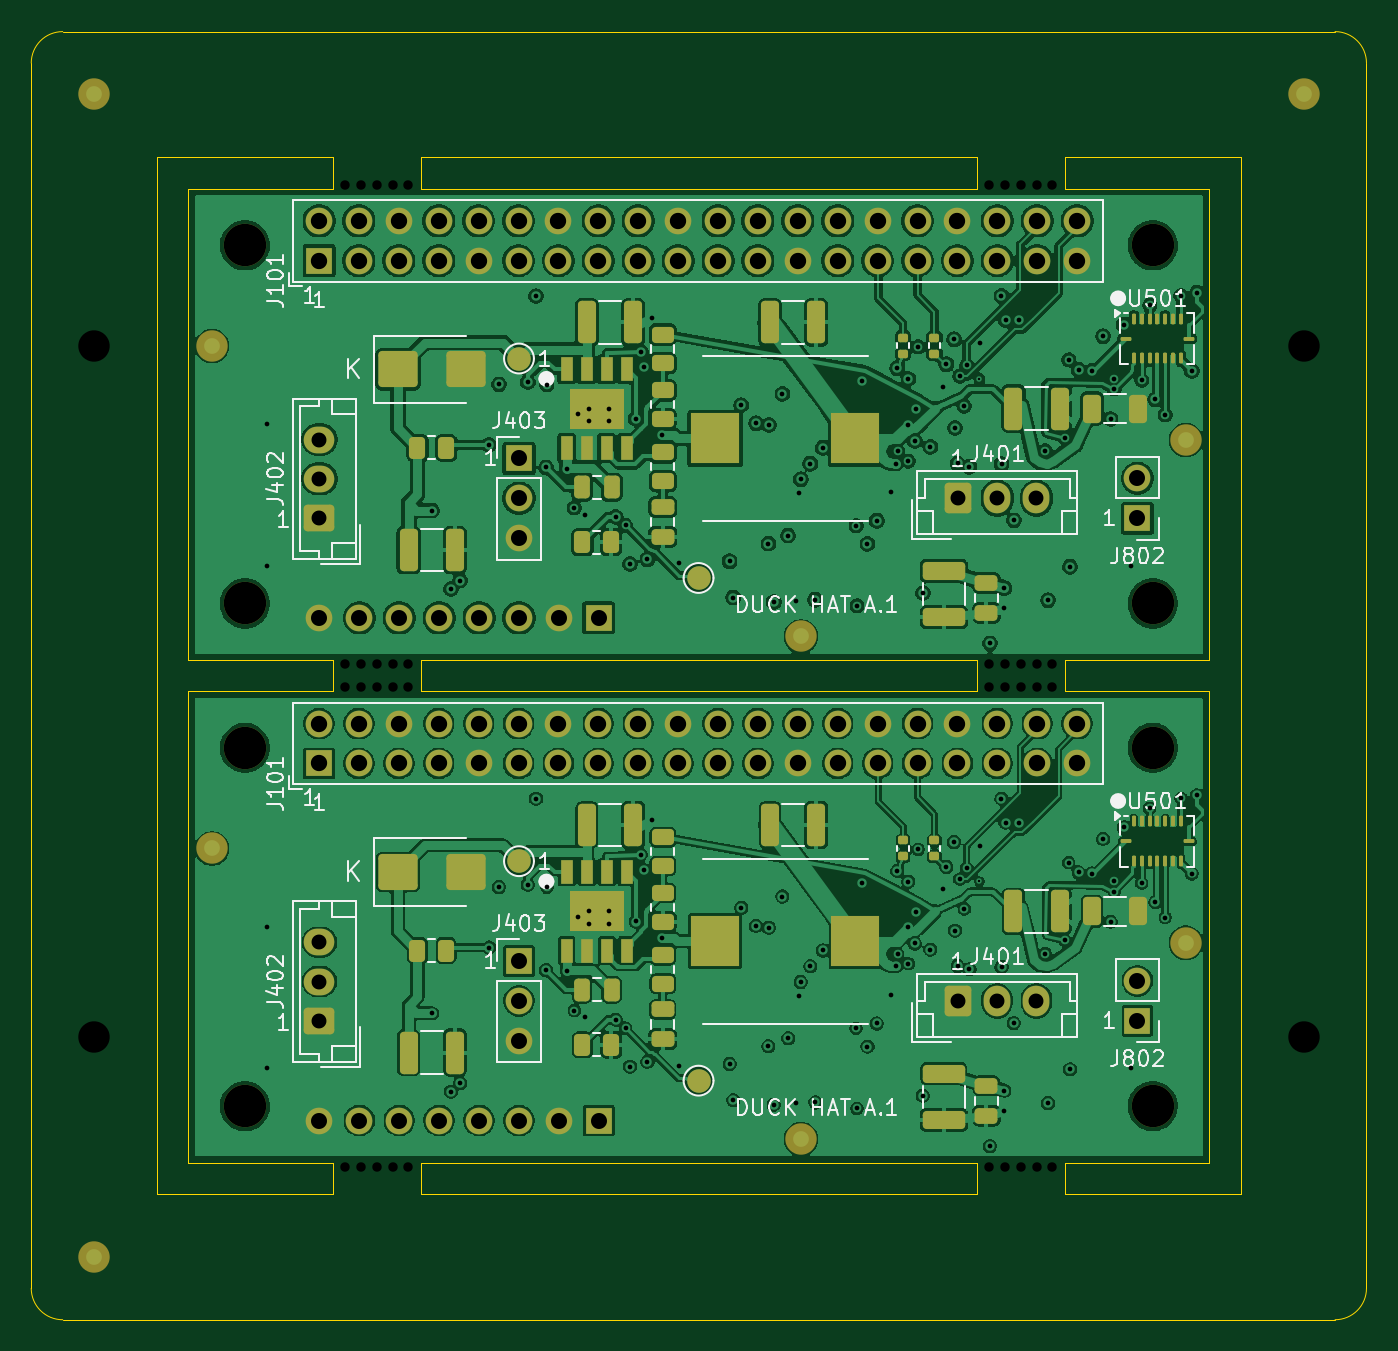
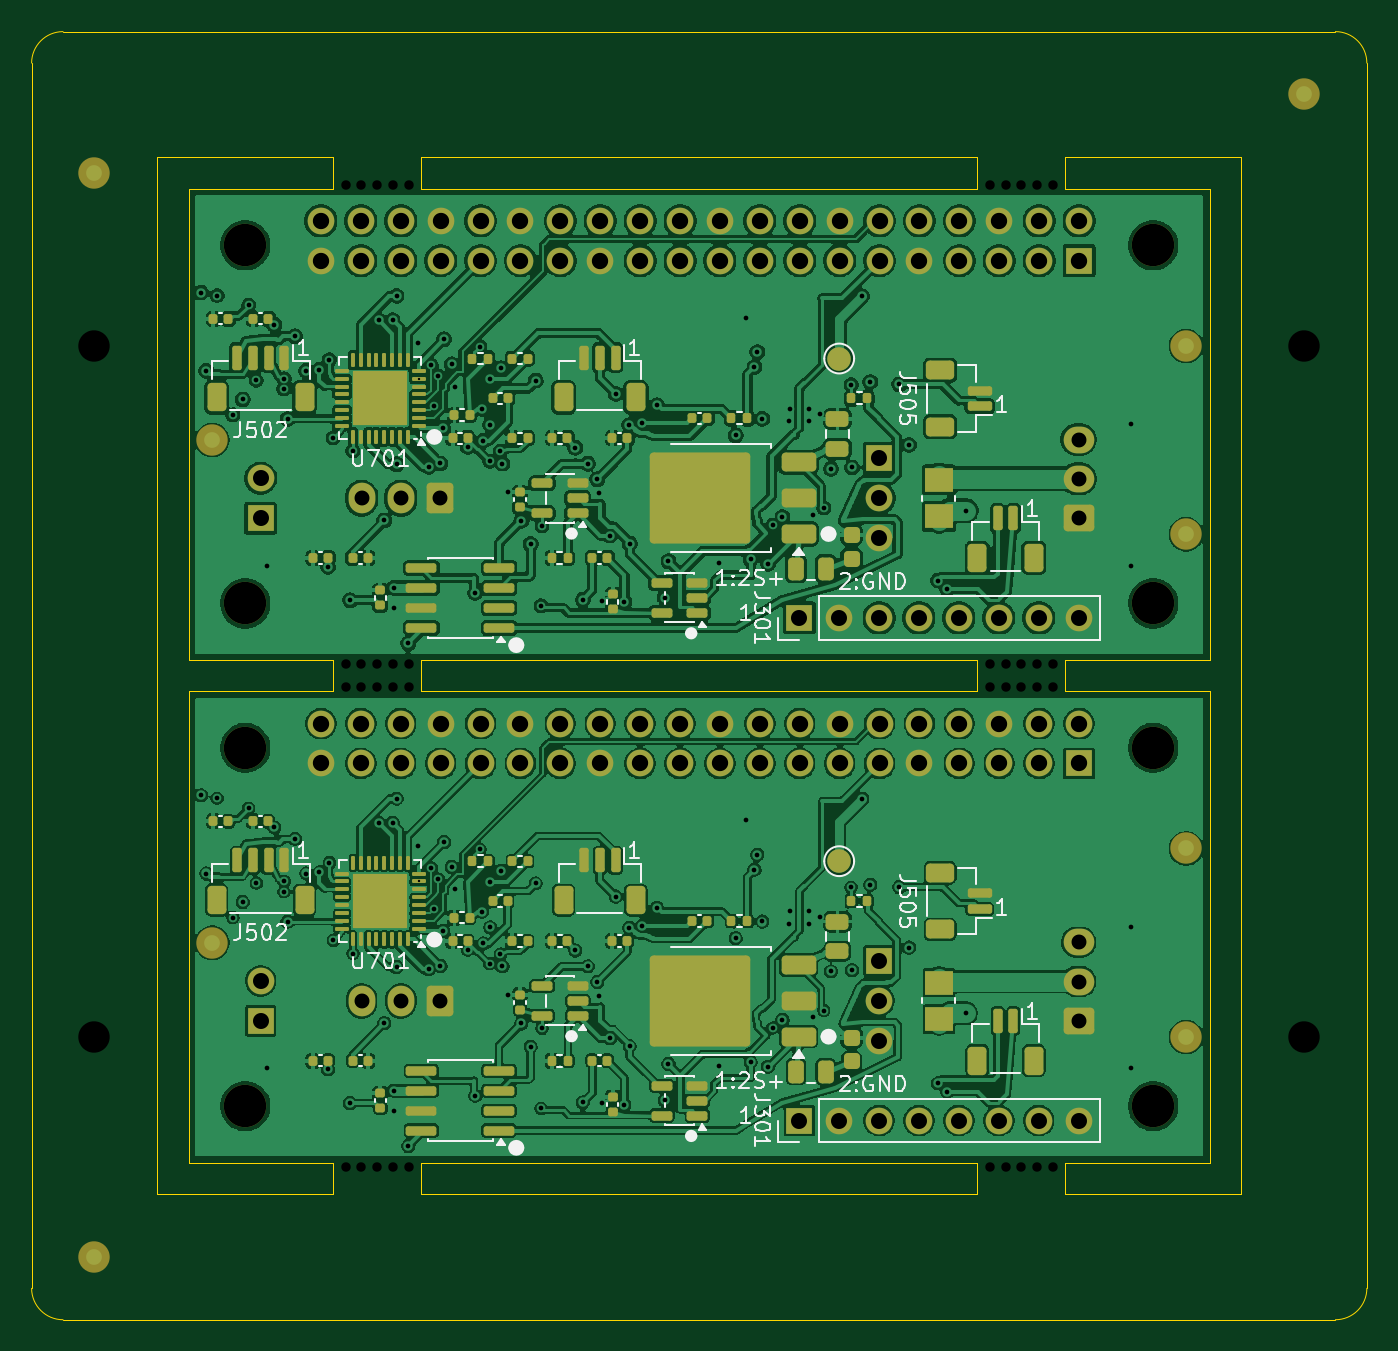
Circuit board: 11 layer files. Board 85.0 x 82.0 mm.
- bottom_copper: hat_a1_smt_2up-B_Cu.gbl (576637 bytes)
- bottom_mask: hat_a1_smt_2up-B_Mask.gbs (13700 bytes)
- paste: hat_a1_smt_2up-B_Paste.gbp (10430 bytes)
- bottom_silk: hat_a1_smt_2up-B_Silkscreen.gbo (47638 bytes)
- outline: hat_a1_smt_2up-Edge_Cuts.gm1 (2888 bytes)
- top_copper: hat_a1_smt_2up-F_Cu.gtl (489551 bytes)
- top_mask: hat_a1_smt_2up-F_Mask.gts (9880 bytes)
- paste: hat_a1_smt_2up-F_Paste.gtp (5446 bytes)
- top_silk: hat_a1_smt_2up-F_Silkscreen.gto (49037 bytes)
- drill: hat_a1_smt_2up-NPTH.drl (1212 bytes)
- drill: hat_a1_smt_2up-PTH.drl (5811 bytes)

=== bottom_copper: hat_a1_smt_2up-B_Cu.gbl (576637 bytes, source omitted) ===
=== bottom_mask: hat_a1_smt_2up-B_Mask.gbs (13700 bytes, source omitted) ===
=== paste: hat_a1_smt_2up-B_Paste.gbp (10430 bytes, source omitted) ===
=== bottom_silk: hat_a1_smt_2up-B_Silkscreen.gbo (47638 bytes, source omitted) ===
=== outline: hat_a1_smt_2up-Edge_Cuts.gm1 ===
G04 #@! TF.GenerationSoftware,KiCad,Pcbnew,10.0.7*
G04 #@! TF.CreationDate,2026-11-02T19:39:55+08:00*
G04 #@! TF.ProjectId,hat_a1_smt_2up,6861745f-6131-45f7-936d-745f3275702e,A.1*
G04 #@! TF.SameCoordinates,Original*
G04 #@! TF.FileFunction,Profile,NP*
%FSLAX46Y46*%
G04 Gerber Fmt 4.6, Leading zero omitted, Abs format (unit mm)*
G04 Created by KiCad (PCBNEW 10.0.7) date 2026-11-02 19:39:55*
%MOMM*%
%LPD*%
G01*
G04 APERTURE LIST*
G04 #@! TA.AperFunction,Profile*
%ADD10C,0.050000*%
G04 #@! TD*
G04 APERTURE END LIST*
D10*
X90000000Y-92000000D02*
G75*
G02*
X92000000Y-90000000I2000000J0D01*
G01*
X90000000Y-170000000D02*
X90000000Y-92000000D01*
X92000000Y-90000000D02*
X173000000Y-90000000D01*
X92000000Y-172000000D02*
G75*
G02*
X90000000Y-170000000I0J2000000D01*
G01*
X98000000Y-98000000D02*
X109200000Y-98000000D01*
X98000000Y-164000000D02*
X98000000Y-98000000D01*
X100000000Y-100000000D02*
X100000000Y-130000000D01*
X100000000Y-130000000D02*
X109200000Y-130000000D01*
X100000000Y-132000000D02*
X100000000Y-162000000D01*
X100000000Y-162000000D02*
X109200000Y-162000000D01*
X109200000Y-98000000D02*
X109200000Y-100000000D01*
X109200000Y-100000000D02*
X100000000Y-100000000D01*
X109200000Y-130000000D02*
X109200000Y-132000000D01*
X109200000Y-132000000D02*
X100000000Y-132000000D01*
X109200000Y-162000000D02*
X109200000Y-164000000D01*
X109200000Y-164000000D02*
X98000000Y-164000000D01*
X114800000Y-98000000D02*
X150200000Y-98000000D01*
X114800000Y-100000000D02*
X114800000Y-98000000D01*
X114800000Y-130000000D02*
X150200000Y-130000000D01*
X114800000Y-132000000D02*
X114800000Y-130000000D01*
X114800000Y-162000000D02*
X150200000Y-162000000D01*
X114800000Y-164000000D02*
X114800000Y-162000000D01*
X150200000Y-98000000D02*
X150200000Y-100000000D01*
X150200000Y-100000000D02*
X114800000Y-100000000D01*
X150200000Y-130000000D02*
X150200000Y-132000000D01*
X150200000Y-132000000D02*
X114800000Y-132000000D01*
X150200000Y-162000000D02*
X150200000Y-164000000D01*
X150200000Y-164000000D02*
X114800000Y-164000000D01*
X155800000Y-98000000D02*
X167000000Y-98000000D01*
X155800000Y-100000000D02*
X155800000Y-98000000D01*
X155800000Y-130000000D02*
X165000000Y-130000000D01*
X155800000Y-132000000D02*
X155800000Y-130000000D01*
X155800000Y-162000000D02*
X165000000Y-162000000D01*
X155800000Y-164000000D02*
X155800000Y-162000000D01*
X165000000Y-100000000D02*
X155800000Y-100000000D01*
X165000000Y-130000000D02*
X165000000Y-100000000D01*
X165000000Y-132000000D02*
X155800000Y-132000000D01*
X165000000Y-162000000D02*
X165000000Y-132000000D01*
X167000000Y-98000000D02*
X167000000Y-164000000D01*
X167000000Y-164000000D02*
X155800000Y-164000000D01*
X173000000Y-90000000D02*
G75*
G02*
X175000000Y-92000000I0J-2000000D01*
G01*
X173000000Y-172000000D02*
X92000000Y-172000000D01*
X175000000Y-92000000D02*
X175000000Y-170000000D01*
X175000000Y-170000000D02*
G75*
G02*
X173000000Y-172000000I-2000000J0D01*
G01*
M02*

=== top_copper: hat_a1_smt_2up-F_Cu.gtl (489551 bytes, source omitted) ===
=== top_mask: hat_a1_smt_2up-F_Mask.gts (9880 bytes, source omitted) ===
=== paste: hat_a1_smt_2up-F_Paste.gtp ===
G04 #@! TF.GenerationSoftware,KiCad,Pcbnew,10.0.7*
G04 #@! TF.CreationDate,2026-11-02T19:39:55+08:00*
G04 #@! TF.ProjectId,hat_a1_smt_2up,6861745f-6131-45f7-936d-745f3275702e,A.1*
G04 #@! TF.SameCoordinates,Original*
G04 #@! TF.FileFunction,Paste,Top*
G04 #@! TF.FilePolarity,Positive*
%FSLAX46Y46*%
G04 Gerber Fmt 4.6, Leading zero omitted, Abs format (unit mm)*
G04 Created by KiCad (PCBNEW 10.0.7) date 2026-11-02 19:39:55*
%MOMM*%
%LPD*%
G01*
G04 APERTURE LIST*
G04 Aperture macros list*
%AMRoundRect*
0 Rectangle with rounded corners*
0 $1 Rounding radius*
0 $2 $3 $4 $5 $6 $7 $8 $9 X,Y pos of 4 corners*
0 Add a 4 corners polygon primitive as box body*
4,1,4,$2,$3,$4,$5,$6,$7,$8,$9,$2,$3,0*
0 Add four circle primitives for the rounded corners*
1,1,$1+$1,$2,$3*
1,1,$1+$1,$4,$5*
1,1,$1+$1,$6,$7*
1,1,$1+$1,$8,$9*
0 Add four rect primitives between the rounded corners*
20,1,$1+$1,$2,$3,$4,$5,0*
20,1,$1+$1,$4,$5,$6,$7,0*
20,1,$1+$1,$6,$7,$8,$9,0*
20,1,$1+$1,$8,$9,$2,$3,0*%
G04 Aperture macros list end*
%ADD10RoundRect,0.135000X0.185000X-0.135000X0.185000X0.135000X-0.185000X0.135000X-0.185000X-0.135000X0*%
%ADD11RoundRect,0.250000X-0.475000X0.250000X-0.475000X-0.250000X0.475000X-0.250000X0.475000X0.250000X0*%
%ADD12RoundRect,0.250000X-1.000000X-0.900000X1.000000X-0.900000X1.000000X0.900000X-1.000000X0.900000X0*%
%ADD13RoundRect,0.250000X-0.325000X-1.100000X0.325000X-1.100000X0.325000X1.100000X-0.325000X1.100000X0*%
%ADD14RoundRect,0.056250X-0.056250X-0.247500X0.056250X-0.247500X0.056250X0.247500X-0.056250X0.247500X0*%
%ADD15RoundRect,0.056250X-0.247500X-0.056250X0.247500X-0.056250X0.247500X0.056250X-0.247500X0.056250X0*%
%ADD16RoundRect,0.250000X-0.450000X0.262500X-0.450000X-0.262500X0.450000X-0.262500X0.450000X0.262500X0*%
%ADD17RoundRect,0.250000X-1.100000X0.325000X-1.100000X-0.325000X1.100000X-0.325000X1.100000X0.325000X0*%
%ADD18RoundRect,0.250000X-0.262500X-0.450000X0.262500X-0.450000X0.262500X0.450000X-0.262500X0.450000X0*%
%ADD19R,3.124000X3.251000*%
%ADD20R,0.802000X1.505000*%
%ADD21R,3.502000X2.613000*%
%ADD22RoundRect,0.250000X-0.250000X-0.475000X0.250000X-0.475000X0.250000X0.475000X-0.250000X0.475000X0*%
G04 APERTURE END LIST*
D10*
X145500000Y-142510000D03*
X145500000Y-141490000D03*
X145500000Y-110510000D03*
X145500000Y-109490000D03*
D11*
X130199999Y-152250000D03*
X130199999Y-154150000D03*
D12*
X113350000Y-111500000D03*
X117650000Y-111500000D03*
D13*
X125365000Y-108500000D03*
X128315000Y-108500000D03*
D14*
X160190000Y-140277500D03*
X160690000Y-140277500D03*
X161190000Y-140277500D03*
X161690000Y-140277500D03*
X162190000Y-140277500D03*
X162690000Y-140277500D03*
X163190000Y-140277500D03*
D15*
X163702500Y-141540000D03*
D14*
X163190000Y-142802500D03*
X162690000Y-142802500D03*
X162190000Y-142802500D03*
X161690000Y-142802500D03*
X161190000Y-142802500D03*
X160690000Y-142802500D03*
X160190000Y-142802500D03*
D15*
X159677500Y-141540000D03*
D10*
X147500000Y-110510000D03*
X147500000Y-109490000D03*
D13*
X137025000Y-108500000D03*
X139975000Y-108500000D03*
X152525000Y-146000000D03*
X155475000Y-146000000D03*
D14*
X160190000Y-108277500D03*
X160690000Y-108277500D03*
X161190000Y-108277500D03*
X161690000Y-108277500D03*
X162190000Y-108277500D03*
X162690000Y-108277500D03*
X163190000Y-108277500D03*
D15*
X163702500Y-109540000D03*
D14*
X163190000Y-110802500D03*
X162690000Y-110802500D03*
X162190000Y-110802500D03*
X161690000Y-110802500D03*
X161190000Y-110802500D03*
X160690000Y-110802500D03*
X160190000Y-110802500D03*
D15*
X159677500Y-109540000D03*
D16*
X130199999Y-148787500D03*
X130199999Y-150612500D03*
X130199999Y-141287500D03*
X130199999Y-143112500D03*
D11*
X130199999Y-120250000D03*
X130199999Y-122150000D03*
D13*
X137025000Y-140500000D03*
X139975000Y-140500000D03*
D17*
X148100000Y-156325000D03*
X148100000Y-159275000D03*
D13*
X152525000Y-114000000D03*
X155475000Y-114000000D03*
D16*
X130199999Y-116787500D03*
X130199999Y-118612500D03*
D18*
X125087500Y-122500000D03*
X126912500Y-122500000D03*
D13*
X114025000Y-123000000D03*
X116975000Y-123000000D03*
D18*
X114587500Y-116500000D03*
X116412500Y-116500000D03*
D17*
X148100000Y-124325000D03*
X148100000Y-127275000D03*
D11*
X150800000Y-157100000D03*
X150800000Y-159000000D03*
D19*
X133529500Y-147900000D03*
X142470500Y-147900000D03*
D10*
X147500000Y-142510000D03*
X147500000Y-141490000D03*
D20*
X124095000Y-143502500D03*
X125365000Y-143502500D03*
X126635000Y-143502500D03*
X127905000Y-143502500D03*
X127905000Y-148497500D03*
X126635000Y-148497500D03*
X125365000Y-148497500D03*
X124095000Y-148497500D03*
D21*
X126000000Y-146000000D03*
D18*
X114587500Y-148500000D03*
X116412500Y-148500000D03*
D20*
X124095000Y-111502500D03*
X125365000Y-111502500D03*
X126635000Y-111502500D03*
X127905000Y-111502500D03*
X127905000Y-116497500D03*
X126635000Y-116497500D03*
X125365000Y-116497500D03*
X124095000Y-116497500D03*
D21*
X126000000Y-114000000D03*
D16*
X130199999Y-112837500D03*
X130199999Y-114662500D03*
X130199999Y-109287500D03*
X130199999Y-111112500D03*
D13*
X114025000Y-155000000D03*
X116975000Y-155000000D03*
X125365000Y-140500000D03*
X128315000Y-140500000D03*
D11*
X150800000Y-125100000D03*
X150800000Y-127000000D03*
D12*
X113350000Y-143500000D03*
X117650000Y-143500000D03*
D22*
X125050000Y-119000000D03*
X126950000Y-119000000D03*
D19*
X133529500Y-115900000D03*
X142470500Y-115900000D03*
D16*
X130199999Y-144837500D03*
X130199999Y-146662500D03*
D18*
X125087500Y-154500000D03*
X126912500Y-154500000D03*
D22*
X125050000Y-151000000D03*
X126950000Y-151000000D03*
M02*

=== top_silk: hat_a1_smt_2up-F_Silkscreen.gto (49037 bytes, source omitted) ===
=== drill: hat_a1_smt_2up-NPTH.drl ===
M48
; DRILL file KiCad 10.0.7 date 2026-11-02T19:39:56
; FORMAT={-:-/ absolute / metric / decimal}
; #@! TF.CreationDate,2026-11-02T19:39:56+08:00
; #@! TF.GenerationSoftware,Kicad,Pcbnew,10.0.7
; #@! TF.FileFunction,NonPlated,1,4,NPTH
FMAT,2
METRIC
; #@! TA.AperFunction,NonPlated,NPTH,ComponentDrill
T1C0.600
; #@! TA.AperFunction,NonPlated,NPTH,ComponentDrill
T2C2.000
; #@! TA.AperFunction,NonPlated,NPTH,ComponentDrill
T3C2.700
%
G90
G05
T1
X110.0Y-99.75
X110.0Y-130.25
X110.0Y-131.75
X110.0Y-162.25
X111.0Y-99.75
X111.0Y-130.25
X111.0Y-131.75
X111.0Y-162.25
X112.0Y-99.75
X112.0Y-130.25
X112.0Y-131.75
X112.0Y-162.25
X113.0Y-99.75
X113.0Y-130.25
X113.0Y-131.75
X113.0Y-162.25
X114.0Y-99.75
X114.0Y-130.25
X114.0Y-131.75
X114.0Y-162.25
X151.0Y-99.75
X151.0Y-130.25
X151.0Y-131.75
X151.0Y-162.25
X152.0Y-99.75
X152.0Y-130.25
X152.0Y-131.75
X152.0Y-162.25
X153.0Y-99.75
X153.0Y-130.25
X153.0Y-131.75
X153.0Y-162.25
X154.0Y-99.75
X154.0Y-130.25
X154.0Y-131.75
X154.0Y-162.25
X155.0Y-99.75
X155.0Y-130.25
X155.0Y-131.75
X155.0Y-162.25
T2
X94.0Y-110.0
X94.0Y-154.0
X171.0Y-110.0
X171.0Y-154.0
T3
X103.6Y-103.6
X103.6Y-126.4
X103.6Y-135.6
X103.6Y-158.4
X161.4Y-103.6
X161.4Y-126.4
X161.4Y-135.6
X161.4Y-158.4
M30

=== drill: hat_a1_smt_2up-PTH.drl (5811 bytes, source omitted) ===
